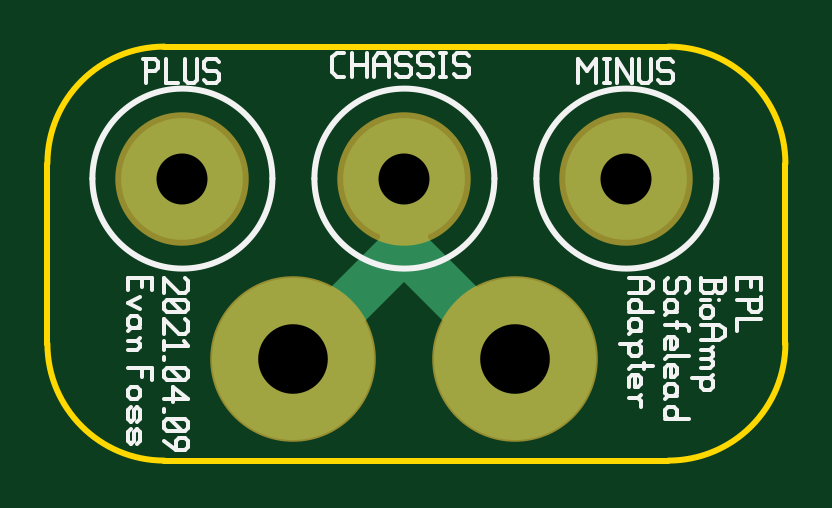
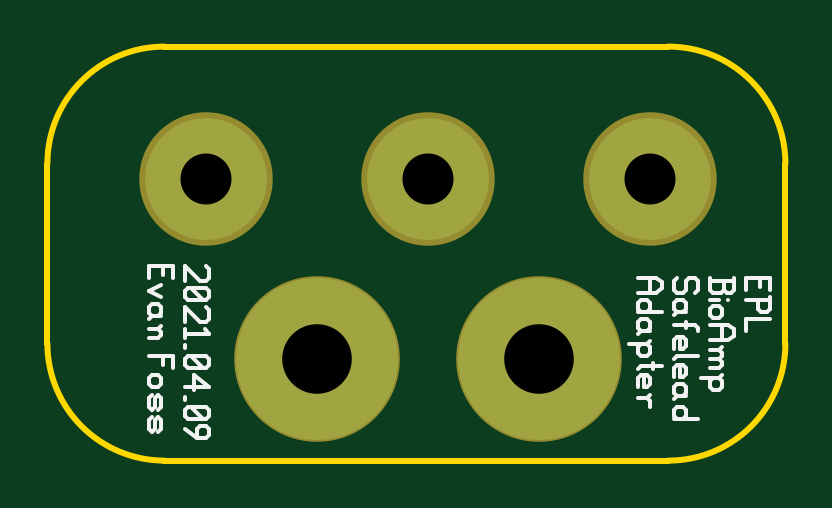
Circuit board: 10 layer files. Board 31.2 x 17.5 mm.
- bottom_copper: breakout.gbl (520 bytes)
- bottom_silk: breakout.gbo (7612 bytes)
- paste: breakout.gbp (358 bytes)
- bottom_mask: breakout.gbs (467 bytes)
- outline: breakout.gko (692 bytes)
- top_copper: breakout.gtl (626 bytes)
- top_silk: breakout.gto (10597 bytes)
- paste: breakout.gtp (349 bytes)
- top_mask: breakout.gts (459 bytes)
- drill: breakout.xln (136 bytes)

=== bottom_copper: breakout.gbl ===
G04 start of page 2 for group 10 layer_idx 1 *
G04 Title: (unknown), bottom_copper *
G04 Creator: pcb-rnd 2.3.0 *
G04 CreationDate: 2021-04-09 19:11:39 UTC *
G04 For:  *
G04 Format: Gerber/RS-274X *
G04 PCB-Dimensions: 525000 770000 *
G04 PCB-Coordinate-Origin: lower left *
%MOIN*%
%FSLAX25Y25*%
%LNBOTTOM_COPPER_NONE_10*%
%ADD19C,0.1160*%
%ADD18C,0.0846*%
%ADD17C,0.2700*%
%ADD16C,0.2028*%
G54D16*X119500Y372000D03*
X156500D03*
X193500D03*
G54D17*X175000Y342000D03*
X138000D03*
G54D18*G54D19*M02*

=== bottom_silk: breakout.gbo (7612 bytes, source omitted) ===
=== paste: breakout.gbp ===
G04 start of page 2 for group 13 layer_idx 12 *
G04 Title: (unknown), bottom_paste *
G04 Creator: pcb-rnd 2.3.0 *
G04 CreationDate: 2021-04-09 19:11:40 UTC *
G04 For:  *
G04 Format: Gerber/RS-274X *
G04 PCB-Dimensions: 525000 770000 *
G04 PCB-Coordinate-Origin: lower left *
%MOIN*%
%FSLAX25Y25*%
%LNBOTTOM_PASTE_NONE_13*%
%ADD11C,0.0100*%
M02*

=== bottom_mask: breakout.gbs ===
G04 start of page 2 for group 11 layer_idx 11 *
G04 Title: (unknown), bottom_mask *
G04 Creator: pcb-rnd 2.3.0 *
G04 CreationDate: 2021-04-09 19:11:39 UTC *
G04 For:  *
G04 Format: Gerber/RS-274X *
G04 PCB-Dimensions: 525000 770000 *
G04 PCB-Coordinate-Origin: lower left *
%MOIN*%
%FSLAX25Y25*%
%LNBOTTOM_MASK_NONE_11*%
%ADD34C,0.2760*%
%ADD33C,0.2224*%
G54D33*X119500Y372000D03*
X156500D03*
X193500D03*
G54D34*X175000Y342000D03*
X138000D03*
M02*

=== outline: breakout.gko ===
G04 start of page 2 for group 9 layer_idx 6 *
G04 Title: (unknown), global_outline *
G04 Creator: pcb-rnd 2.3.0 *
G04 CreationDate: 2021-04-09 19:11:40 UTC *
G04 For:  *
G04 Format: Gerber/RS-274X *
G04 PCB-Dimensions: 525000 770000 *
G04 PCB-Coordinate-Origin: lower left *
%MOIN*%
%FSLAX25Y25*%
%LNGLOBAL_BOUNDARY_UROUTE_9*%
%ADD35C,0.0100*%
G54D35*X97000Y344500D02*Y374500D01*
X116500Y394000D02*X200500D01*
X220000Y374500D02*Y344500D01*
X116500Y325000D02*X200500D01*
Y394000D02*G75*G02X220000Y374500I0J-19500D01*G01*
X97000D02*G75*G02X116500Y394000I19500J0D01*G01*
Y325000D02*G75*G02X97000Y344500I0J19500D01*G01*
X220000D02*G75*G02X200500Y325000I-19500J0D01*G01*
M02*

=== top_copper: breakout.gtl ===
G04 start of page 2 for group 3 layer_idx 0 *
G04 Title: (unknown), top_copper *
G04 Creator: pcb-rnd 2.3.0 *
G04 CreationDate: 2021-04-09 19:11:39 UTC *
G04 For:  *
G04 Format: Gerber/RS-274X *
G04 PCB-Dimensions: 525000 770000 *
G04 PCB-Coordinate-Origin: lower left *
%MOIN*%
%FSLAX25Y25*%
%LNTOP_COPPER_NONE_3*%
%ADD15C,0.1160*%
%ADD14C,0.0846*%
%ADD13C,0.2700*%
%ADD12C,0.2028*%
%ADD11C,0.0800*%
G54D11*X156500Y372000D02*Y360500D01*
X138000Y342000D01*
X156500Y360500D02*X175000Y342000D01*
G54D12*X119500Y372000D03*
X156500D03*
X193500D03*
G54D13*X175000Y342000D03*
X138000D03*
G54D14*G54D15*M02*

=== top_silk: breakout.gto (10597 bytes, source omitted) ===
=== paste: breakout.gtp ===
G04 start of page 2 for group 0 layer_idx 9 *
G04 Title: (unknown), top_paste *
G04 Creator: pcb-rnd 2.3.0 *
G04 CreationDate: 2021-04-09 19:11:39 UTC *
G04 For:  *
G04 Format: Gerber/RS-274X *
G04 PCB-Dimensions: 525000 770000 *
G04 PCB-Coordinate-Origin: lower left *
%MOIN*%
%FSLAX25Y25*%
%LNTOP_PASTE_NONE_0*%
%ADD11C,0.0100*%
M02*

=== top_mask: breakout.gts ===
G04 start of page 2 for group 2 layer_idx 10 *
G04 Title: (unknown), top_mask *
G04 Creator: pcb-rnd 2.3.0 *
G04 CreationDate: 2021-04-09 19:11:39 UTC *
G04 For:  *
G04 Format: Gerber/RS-274X *
G04 PCB-Dimensions: 525000 770000 *
G04 PCB-Coordinate-Origin: lower left *
%MOIN*%
%FSLAX25Y25*%
%LNTOP_MASK_NONE_2*%
%ADD32C,0.2760*%
%ADD31C,0.2224*%
G54D31*X119500Y372000D03*
X156500D03*
X193500D03*
G54D32*X175000Y342000D03*
X138000D03*
M02*

=== drill: breakout.xln ===
M48
INCH
T12C0.116
T11C0.085
%
T11
G05
X011950Y037200
X015650Y037200
X019350Y037200
T12
X017500Y034200
X013800Y034200
M30
